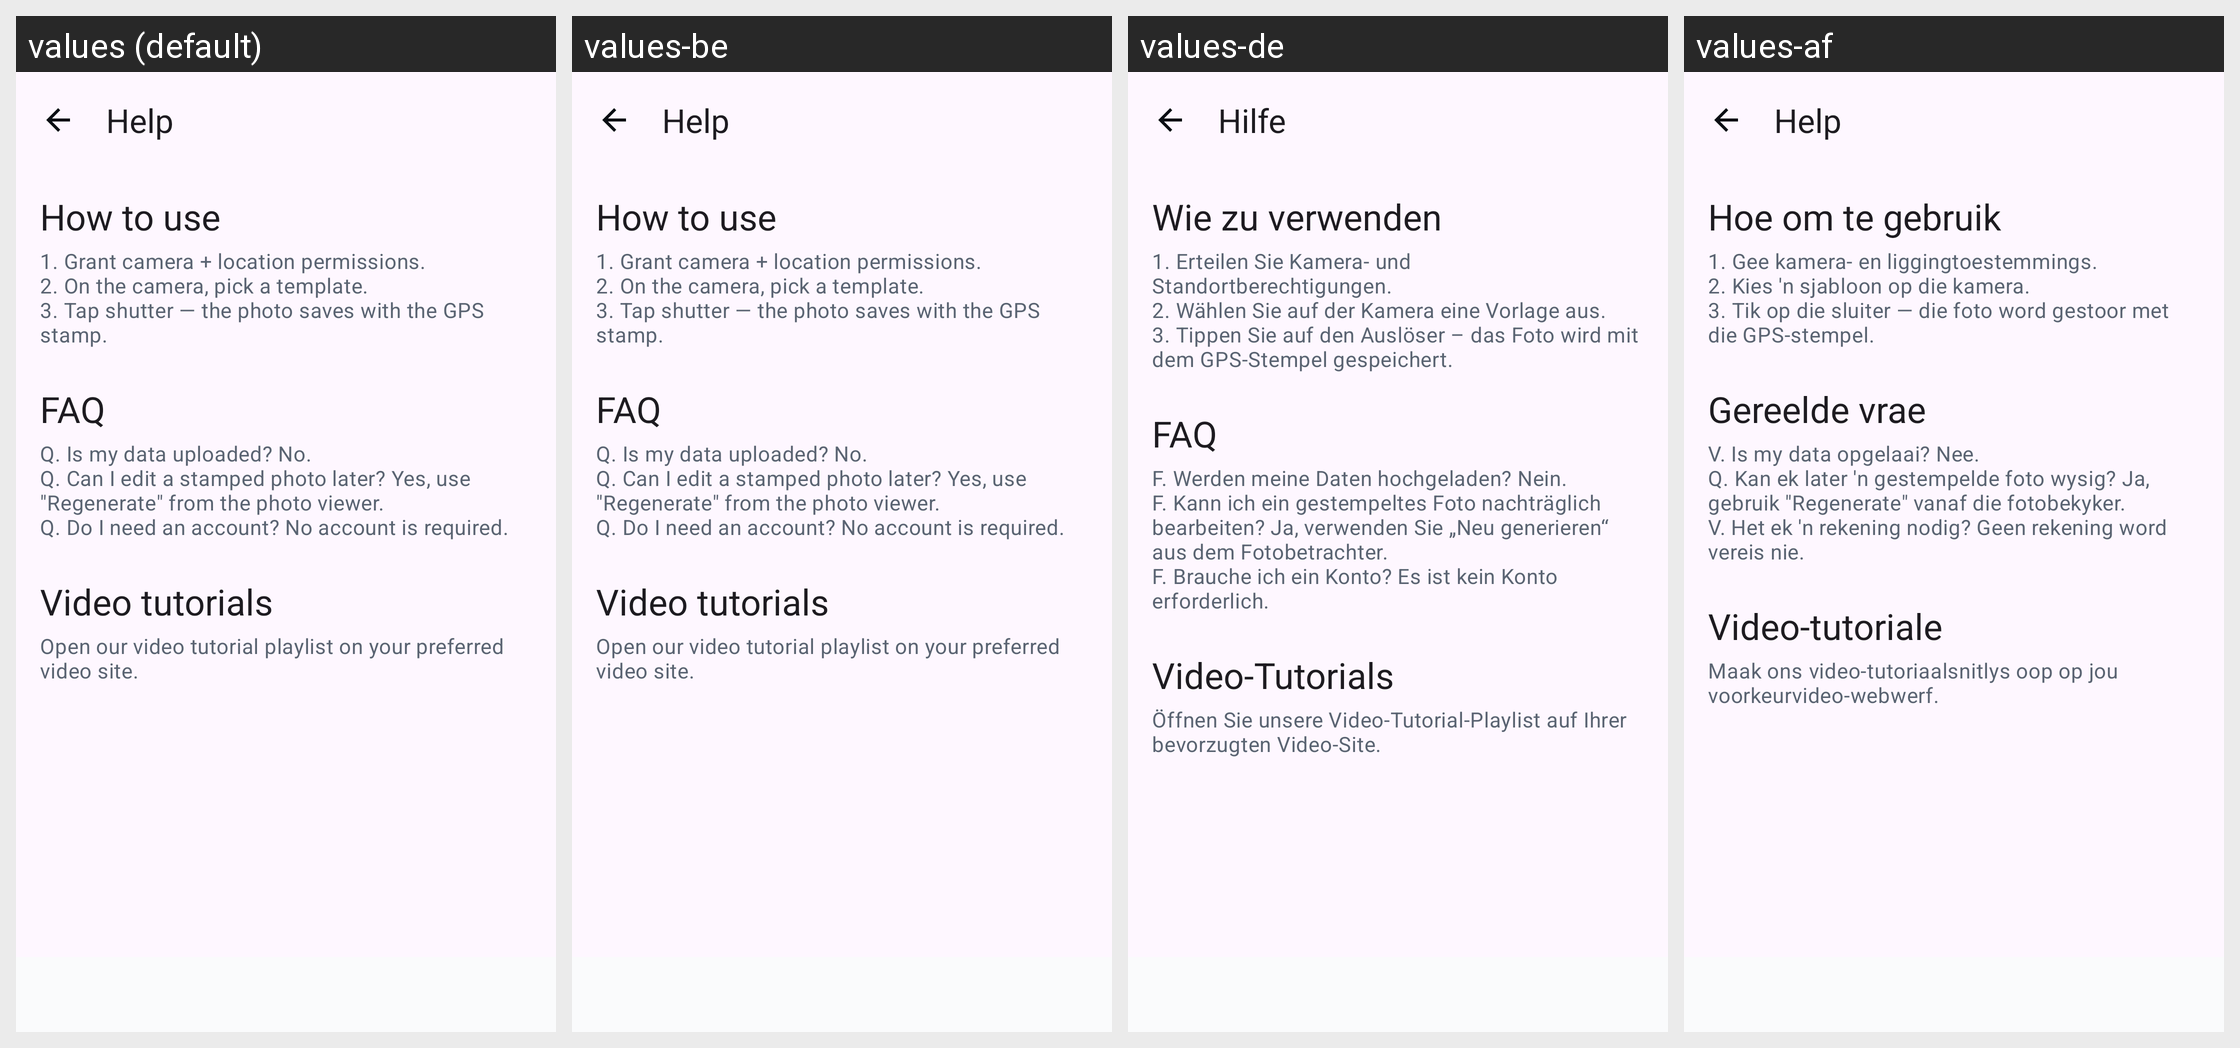

The same Android screen rendered under several of its app's locales, left to right. List the strings drawn on it with the default value and each locale's translation.
Android screen res/layout/fragment_help.xml rendered under 4 locales, left to right: values (default), values-be, values-de, values-af. Device: Nexus 5 (rendered at 1080×1920; each locale shown at half size, 540×960, under a caption strip naming it); theme Theme.GeoStampCamera.
Other locales in the repository, not shown: values-am, values-ar, values-as, values-az, values-bg, values-bn, values-bo, values-bs, values-ca, values-ceb, values-cs, values-cy, values-da, values-el, values-eo, values-es, values-et, values-eu, values-fa, values-fi, values-fr, values-fy, values-ga, values-gd, values-gl, values-gu, values-haw, values-hi, values-hr, values-ht, values-hu, values-hy, values-ig, values-in, values-is, values-it, values-iw, values-ja, values-jv, values-ka, values-kk, values-km, values-kn, values-ko, values-ky, values-la, values-lb, values-lo, values-lt, values-lv, values-mg, values-mi, values-mk, values-ml, values-mn, values-mr, values-ms, values-mt, values-my, values-nb, values-ne, values-nl, values-ny, values-om, values-or, values-pa, values-pl, values-ps, values-pt, values-ro, values-ru, values-rw, values-sd, values-si, values-sk, values-sl, values-sm, values-sn, values-so, values-sq, values-sr, values-st, values-su, values-sv, values-sw, values-ta, values-te, values-tg, values-th, values-ti, values-tk, values-tl, values-tr, values-ug, values-uk, values-ur, values-uz, values-vi, values-xh, values-zh.
Strings drawn on this screen, with the default value and each locale's value (text and hints the layout hard-codes, and strings that could not be matched under every locale, appear in the picture but are not listed):

settings_help
  values: Help
  values-be: Help
  values-de: Hilfe
  values-af: Help

help_section_how
  values: How to use
  values-be: How to use
  values-de: Wie zu verwenden
  values-af: Hoe om te gebruik

help_how_body
  values: 1. Grant camera + location permissions.
      2. On the camera, pick a template.
      3. Tap shutter — the photo saves with the GPS stamp.
  values-be: 1. Grant camera + location permissions.
      2. On the camera, pick a template.
      3. Tap shutter — the photo saves with the GPS stamp.
  values-de: 1. Erteilen Sie Kamera- und Standortberechtigungen.
      2. Wählen Sie auf der Kamera eine Vorlage aus.
      3. Tippen Sie auf den Auslöser – das Foto wird mit dem GPS-Stempel gespeichert.
  values-af: 1. Gee kamera- en liggingtoestemmings.
      2. Kies 'n sjabloon op die kamera.
      3. Tik op die sluiter — die foto word gestoor met die GPS-stempel.

help_section_faq
  values: FAQ
  values-be: FAQ
  values-de: FAQ
  values-af: Gereelde vrae

help_faq_body
  values: Q. Is my data uploaded? No.
      Q. Can I edit a stamped photo later? Yes, use "Regenerate" from the photo viewer.
      Q. Do I need an account? No account is required.
  values-be: Q. Is my data uploaded? No.
      Q. Can I edit a stamped photo later? Yes, use "Regenerate" from the photo viewer.
      Q. Do I need an account? No account is required.
  values-de: F. Werden meine Daten hochgeladen? Nein.
      F. Kann ich ein gestempeltes Foto nachträglich bearbeiten? Ja, verwenden Sie „Neu generieren“ aus dem Fotobetrachter.
      F. Brauche ich ein Konto? Es ist kein Konto erforderlich.
  values-af: V. Is my data opgelaai? Nee.
      Q. Kan ek later 'n gestempelde foto wysig? Ja, gebruik "Regenerate" vanaf die fotobekyker.
      V. Het ek 'n rekening nodig? Geen rekening word vereis nie.

help_section_tutorials
  values: Video tutorials
  values-be: Video tutorials
  values-de: Video-Tutorials
  values-af: Video-tutoriale

help_tutorials_body
  values: Open our video tutorial playlist on your preferred video site.
  values-be: Open our video tutorial playlist on your preferred video site.
  values-de: Öffnen Sie unsere Video-Tutorial-Playlist auf Ihrer bevorzugten Video-Site.
  values-af: Maak ons ​​video-tutoriaalsnitlys oop op jou voorkeurvideo-webwerf.
